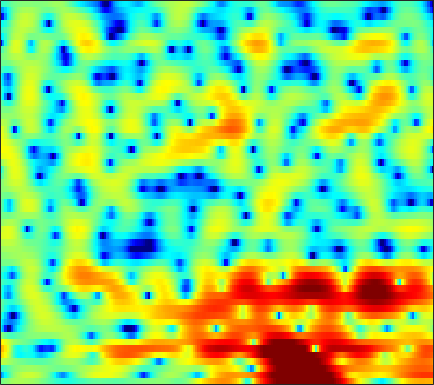

The table this chart was drawn from, first rows:
-0.70892, -0.29975, 0.18917, 0.608, 0.87525, 1.1752, 1.386, 1.5131, 1.6187, 1.6681, 1.6534, 1.6085, 1.4966, 1.368, 1.2432, 1.0164, 0.74203, 0.50662, 0.15136, -0.21523, -0.64834, -1.002, -1.4923, -2.0001
-10.14, -7.785, -5.264, -3.283, -2.068, -0.7313, 0.3355, 0.995, 1.706, 2.241, 2.627, 2.831, 2.998, 3.043, 3.002, 2.86, 2.611, 2.35, 1.889, 1.295, 0.5594, -0.1001, -1.143, -2.392
-3.258, -2.875, -2.274, -1.632, -1.161, -0.5997, -0.1017, 0.2241, 0.5761, 0.841, 1.034, 1.137, 1.213, 1.228, 1.204, 1.134, 1.023, 0.9203, 0.756, 0.5672, 0.3477, 0.1794, -0.04645, -0.2699
2.648, 2.376, 2.002, 1.615, 1.306, 0.8902, 0.4708, 0.1852, -0.1782, -0.5245, -0.7906, -0.9655, -1.169, -1.345, -1.461, -1.605, -1.703, -1.754, -1.764, -1.697, -1.558, -1.399, -1.132, -0.8355
7.084, 6.187, 4.806, 3.166, 1.762, -0.3392, -2.567, -4.096, -5.371, -5.508, -4.985, -4.604, -4.388, -4.502, -4.817, -5.547, -6.521, -7.216, -7.884, -7.898, -7.173, -6.325, -5.003, -3.631
8.587, 7.536, 5.924, 4.042, 2.427, 0.009406, -2.507, -4.033, -4.906, -4.497, -3.853, -3.522, -3.576, -4.168, -5.018, -6.793, -9.314, -11.6, -14.55, -14.95, -13.63, -13.11, -13.39, -14.14
5.883, 5.141, 4.14, 3.16, 2.462, 1.642, 0.9366, 0.495, 0.02407, -0.2983, -0.5579, -0.7346, -1.059, -1.464, -1.832, -2.417, -3.044, -3.499, -4.079, -4.631, -5.158, -5.554, -6.033, -6.285
0.9226, -0.05719, -1.229, -2.078, -2.443, -2.558, -2.357, -2.085, -1.648, -1.208, -0.8205, -0.5455, -0.2343, 0.008587, 0.1378, 0.2598, 0.3091, 0.3311, 0.3365, 0.3165, 0.3121, 0.317, 0.3517, 0.4342
-5.907, -8.842, -14.62, -25.18, -19.77, -12.92, -9.265, -7.37, -5.419, -3.872, -2.616, -1.814, -0.9013, -0.1267, 0.3608, 0.9295, 1.37, 1.639, 1.916, 2.119, 2.258, 2.324, 2.369, 2.377
-5.202, -6.87, -8.903, -10.36, -10.84, -10.63, -9.727, -8.713, -7.145, -5.498, -3.894, -2.784, -1.472, -0.3523, 0.3556, 1.16, 1.805, 2.185, 2.566, 2.815, 2.941, 2.96, 2.893, 2.73
-3.165, -4.855, -7.456, -10.8, -14.16, -21.2, -20.64, -14.85, -9.937, -6.618, -4.144, -2.623, -0.9653, 0.3844, 1.204, 2.079, 2.724, 3.087, 3.398, 3.544, 3.522, 3.401, 3.105, 2.668
-1.151, -2.33, -3.922, -5.461, -6.432, -7.174, -7.024, -6.351, -4.967, -3.373, -1.842, -0.7954, 0.4189, 1.425, 2.06, 2.719, 3.175, 3.383, 3.49, 3.405, 3.131, 2.808, 2.208, 1.434
-0.9071, -1.823, -2.831, -3.503, -3.74, -3.648, -3.161, -2.598, -1.695, -0.7168, 0.2658, 0.9443, 1.755, 2.406, 2.779, 3.128, 3.296, 3.297, 3.139, 2.795, 2.262, 1.733, 0.8429, -0.2888
-3.14, -5.212, -8.312, -10.34, -9.625, -6.967, -4.38, -2.745, -0.9367, 0.507, 1.655, 2.351, 3.068, 3.554, 3.757, 3.811, 3.665, 3.41, 2.938, 2.316, 1.603, 1.011, 0.1438, -0.857
-2.917, -4.603, -6.913, -8.185, -7.71, -5.717, -3.468, -1.959, -0.2428, 1.166, 2.267, 2.889, 3.459, 3.721, 3.714, 3.411, 2.754, 2.036, 0.7606, -0.7571, -2.297, -3.16, -3.507, -3.109
-2.06, -2.649, -3.396, -3.854, -3.944, -3.656, -2.873, -2.028, -0.7559, 0.4912, 1.578, 2.217, 2.799, 3.007, 2.918, 2.44, 1.474, 0.3879, -1.691, -4.804, -9.77, -15.57, -13.51, -7.422
-3.632, -4.208, -5.6, -7.795, -10.05, -12.75, -10.71, -7.637, -4.18, -1.642, 0.1761, 1.16, 2.042, 2.492, 2.549, 2.295, 1.691, 1.026, -0.06374, -1.28, -2.389, -2.971, -3.186, -2.757
-2.556, -2.772, -3.556, -4.796, -5.802, -6.577, -5.737, -4.262, -2.145, -0.3188, 1.085, 1.872, 2.576, 2.946, 2.995, 2.792, 2.298, 1.746, 0.79, -0.4096, -1.819, -2.993, -4.607, -5.832
-0.5464, -0.4538, -0.3942, -0.3914, -0.3653, -0.2165, 0.09137, 0.4203, 0.9551, 1.496, 1.971, 2.247, 2.471, 2.502, 2.404, 2.082, 1.536, 0.9662, -0.03541, -1.354, -3.1, -4.799, -7.829, -11.96
0.2324, 0.4052, 0.606, 0.7737, 0.8789, 1.013, 1.144, 1.235, 1.353, 1.447, 1.5, 1.498, 1.436, 1.272, 1.087, 0.7431, 0.2781, -0.1462, -0.8176, -1.591, -2.428, -3.051, -3.77, -4.199
0.9318, 1.145, 1.349, 1.484, 1.544, 1.56, 1.521, 1.459, 1.33, 1.166, 0.9731, 0.8134, 0.5924, 0.3595, 0.1636, -0.1213, -0.4472, -0.7249, -1.13, -1.577, -2.028, -2.339, -2.678, -2.869
2.042, 2.286, 2.498, 2.58, 2.556, 2.41, 2.13, 1.849, 1.389, 0.8688, 0.3447, -0.01054, -0.3985, -0.6357, -0.7409, -0.8206, -0.8971, -0.999, -1.231, -1.588, -2.09, -2.547, -3.22, -3.845
3.284, 3.623, 3.918, 3.998, 3.906, 3.577, 2.986, 2.353, 1.255, -0.1394, -1.738, -2.887, -3.902, -3.863, -3.266, -2.272, -1.444, -1.037, -0.8354, -1.037, -1.677, -2.503, -4.159, -6.753
2.762, 3.314, 3.777, 3.956, 3.902, 3.56, 2.885, 2.11, 0.6295, -1.569, -4.939, -8.931, -18.61, -12.18, -7.432, -3.92, -1.937, -1.039, -0.4075, -0.3129, -0.667, -1.199, -2.267, -3.666
0.5513, 1.112, 1.585, 1.83, 1.886, 1.804, 1.54, 1.208, 0.567, -0.2726, -1.23, -1.875, -2.41, -2.38, -2.025, -1.395, -0.833, -0.5487, -0.3824, -0.4451, -0.6851, -0.9292, -1.266, -1.509
-0.5649, -0.5584, -0.6241, -0.658, -0.5729, -0.2806, 0.1391, 0.4748, 0.8642, 1.124, 1.271, 1.31, 1.336, 1.308, 1.253, 1.109, 0.838, 0.5262, -0.04899, -0.7819, -1.6, -2.177, -2.721, -2.846
-1.165, -2.401, -4.597, -6.988, -7.476, -5.341, -2.5, -0.756, 1.016, 2.256, 3.08, 3.471, 3.737, 3.76, 3.611, 3.192, 2.494, 1.763, 0.4459, -1.381, -3.915, -6.464, -10.59, -11.34
-1.14, -2.421, -4.748, -7.298, -7.849, -5.556, -2.578, -0.7376, 1.117, 2.42, 3.277, 3.69, 3.946, 3.92, 3.732, 3.252, 2.513, 1.77, 0.4973, -1.151, -3.213, -4.986, -7.098, -7.524
-0.288, -0.4773, -0.7499, -0.8298, -0.7106, -0.2616, 0.3952, 0.9519, 1.633, 2.165, 2.504, 2.621, 2.607, 2.392, 2.121, 1.629, 1.003, 0.4662, -0.3074, -1.113, -1.867, -2.347, -2.801, -2.986
0.1917, 0.4546, 0.799, 1.138, 1.391, 1.722, 2.029, 2.208, 2.362, 2.387, 2.257, 2.034, 1.607, 1.024, 0.5059, -0.242, -0.9909, -1.5, -2.04, -2.38, -2.552, -2.586, -2.534, -2.412
-0.08525, 0.5282, 1.342, 2.04, 2.486, 2.933, 3.214, 3.295, 3.232, 2.954, 2.441, 1.902, 0.9351, -0.2915, -1.383, -3.028, -4.705, -5.752, -6.483, -6.241, -5.375, -4.604, -3.632, -2.812
-2.347, -0.8236, 0.8671, 2.186, 2.925, 3.612, 3.962, 4.036, 3.868, 3.398, 2.622, 1.844, 0.4731, -1.312, -3.007, -6.002, -10.45, -16.18, -31.83, -14.5, -9.507, -7.252, -5.152, -3.662
-4.169, -1.644, 0.7245, 2.334, 3.16, 3.873, 4.174, 4.167, 3.865, 3.253, 2.345, 1.495, 0.1303, -1.483, -2.845, -4.793, -6.728, -7.921, -8.761, -8.609, -7.815, -7.076, -6.106, -5.167
0.6811, 1.636, 2.753, 3.605, 4.041, 4.319, 4.296, 4.058, 3.474, 2.607, 1.455, 0.4156, -1.084, -2.679, -3.825, -5.094, -6.085, -6.615, -7.127, -7.538, -7.941, -8.373, -9.108, -9.785
3.958, 4.26, 4.567, 4.737, 4.74, 4.556, 4.128, 3.634, 2.719, 1.461, -0.1661, -1.715, -4.191, -7.106, -9.29, -11.14, -10.8, -9.982, -9.032, -8.604, -8.92, -9.723, -11.89, -16.25
4.966, 4.973, 4.89, 4.663, 4.399, 3.943, 3.308, 2.728, 1.758, 0.4899, -1.138, -2.681, -5.39, -9.151, -12.88, -16.14, -13.19, -10.8, -8.656, -7.484, -7.024, -6.944, -7.013, -7.054
4.763, 4.543, 4.105, 3.523, 3.025, 2.326, 1.668, 1.209, 0.6255, 0.03631, -0.6929, -1.3, -2.296, -3.31, -3.963, -4.601, -4.765, -4.651, -4.381, -4.149, -3.94, -3.823, -3.644, -3.369
4.381, 3.921, 2.973, 1.658, 0.4707, -1.238, -2.429, -2.619, -1.979, -1.011, -0.2283, 0.1408, 0.397, 0.406, 0.2821, 0.01229, -0.3178, -0.597, -1.055, -1.56, -2.037, -2.345, -2.594, -2.523
3.951, 3.474, 2.316, 0.381, -1.81, -6.607, -17.44, -13.86, -5.565, -1.749, 0.4951, 1.537, 2.406, 2.78, 2.809, 2.598, 2.048, 1.413, 0.2874, -1.2, -3.143, -4.802, -6.833, -7.294
2.218, 2.145, 1.698, 0.9355, 0.2014, -0.7487, -1.27, -1.172, -0.3988, 0.6703, 1.669, 2.276, 2.802, 3.008, 2.954, 2.594, 1.875, 1.092, -0.3094, -2.303, -5.059, -7.817, -12.75, -14.59
0.5953, 0.7312, 0.7698, 0.7203, 0.6708, 0.6752, 0.7864, 0.9796, 1.353, 1.799, 2.206, 2.464, 2.662, 2.677, 2.537, 2.112, 1.454, 0.7958, -0.3216, -1.626, -3.095, -4.197, -5.417, -6.143
-0.1976, -0.2921, -0.3975, -0.406, -0.2758, 0.05539, 0.551, 0.9907, 1.591, 2.157, 2.638, 2.887, 3.087, 3.084, 2.941, 2.57, 1.991, 1.418, 0.5102, -0.5076, -1.606, -2.461, -3.586, -4.719
-1.397, -2.334, -3.526, -4.156, -3.971, -2.903, -1.372, -0.2278, 1.143, 2.265, 3.116, 3.573, 3.934, 4.01, 3.892, 3.518, 2.883, 2.265, 1.298, 0.1678, -0.9935, -1.864, -3.043, -4.219
-3.053, -5.493, -10.51, -23.78, -18.49, -8.76, -4.222, -1.876, 0.4521, 2.152, 3.364, 4.012, 4.518, 4.662, 4.532, 4.031, 3.169, 2.295, 0.8071, -0.9562, -2.816, -4.023, -4.986, -5.18
-2.873, -4.524, -6.458, -7.461, -7.219, -5.687, -3.481, -1.813, 0.2121, 1.864, 3.133, 3.805, 4.37, 4.54, 4.396, 3.827, 2.797, 1.657, -0.4491, -3.519, -8.398, -15, -20.24, -10.15
-4.402, -6.58, -9.583, -11.1, -10.09, -7.228, -4.382, -2.516, -0.4167, 1.256, 2.503, 3.188, 3.78, 4.003, 3.936, 3.539, 2.77, 1.946, 0.5251, -1.228, -3.116, -4.285, -4.871, -4.307
-4.859, -7.129, -10.89, -13.41, -11.49, -7.538, -4.379, -2.535, -0.607, 0.868, 1.959, 2.574, 3.111, 3.368, 3.393, 3.212, 2.806, 2.382, 1.669, 0.8903, 0.1164, -0.3943, -0.9005, -1.212
-2.328, -2.89, -3.446, -3.542, -3.253, -2.454, -1.413, -0.6116, 0.3807, 1.214, 1.884, 2.252, 2.593, 2.77, 2.8, 2.711, 2.492, 2.245, 1.83, 1.311, 0.7287, 0.2505, -0.4458, -1.164
-0.8744, -0.8163, -0.6756, -0.4263, -0.1694, 0.2492, 0.7143, 1.05, 1.451, 1.75, 1.95, 2.019, 2.057, 2.049, 2.012, 1.945, 1.837, 1.709, 1.47, 1.086, 0.559, 0.03615, -0.8372, -1.931
-0.5972, -0.2376, 0.2903, 0.855, 1.271, 1.757, 2.117, 2.279, 2.326, 2.177, 1.821, 1.466, 0.96, 0.5502, 0.4093, 0.4678, 0.7003, 0.9037, 1.072, 1.039, 0.7209, 0.2737, -0.6112, -1.906
-2.34, -1.634, -0.2986, 1.08, 1.982, 2.908, 3.464, 3.625, 3.458, 2.821, 1.627, 0.3363, -1.993, -4.529, -5.294, -3.808, -1.529, -0.1447, 1.084, 1.734, 1.843, 1.626, 0.9093, -0.2943
-17.06, -9.354, -3.837, -0.592, 1.069, 2.594, 3.494, 3.804, 3.745, 3.099, 1.798, 0.2829, -2.656, -6.567, -8.054, -5.257, -2.059, -0.4016, 1.027, 1.78, 2.048, 1.976, 1.571, 0.8487
-6.153, -5.239, -3.354, -1.464, -0.2461, 1.046, 1.95, 2.369, 2.6, 2.459, 1.996, 1.468, 0.674, -0.03107, -0.3491, -0.4489, -0.2922, -0.1688, -0.07781, -0.1494, -0.3338, -0.5228, -0.7403, -0.9066
-3.303, -2.99, -2.248, -1.277, -0.5019, 0.4818, 1.318, 1.811, 2.265, 2.498, 2.509, 2.396, 2.115, 1.738, 1.391, 0.8583, 0.1985, -0.4034, -1.411, -2.647, -4.026, -4.9, -5.381, -4.805
-5.187, -4.883, -3.893, -2.535, -1.473, -0.1633, 0.9448, 1.626, 2.323, 2.787, 3.03, 3.083, 2.973, 2.67, 2.309, 1.633, 0.679, -0.2611, -1.964, -4.436, -8.371, -13.58, -31.99, -11.71
-17.79, -15.33, -9.445, -5.628, -3.587, -1.54, -0.03386, 0.8328, 1.704, 2.293, 2.653, 2.783, 2.789, 2.601, 2.346, 1.828, 1.106, 0.4034, -0.7274, -2.089, -3.526, -4.425, -4.853, -4.139
-9.273, -8.848, -6.98, -4.859, -3.462, -1.926, -0.7328, -0.03314, 0.6785, 1.181, 1.497, 1.625, 1.681, 1.617, 1.494, 1.242, 0.9012, 0.6019, 0.1749, -0.2316, -0.5545, -0.6959, -0.7066, -0.4874
-3.011, -2.971, -2.647, -2.124, -1.685, -1.122, -0.6377, -0.3496, -0.06053, 0.1338, 0.2431, 0.2882, 0.2951, 0.2722, 0.2263, 0.1595, 0.0898, 0.05989, 0.0371, 0.07673, 0.1859, 0.3174, 0.5499, 0.8116
